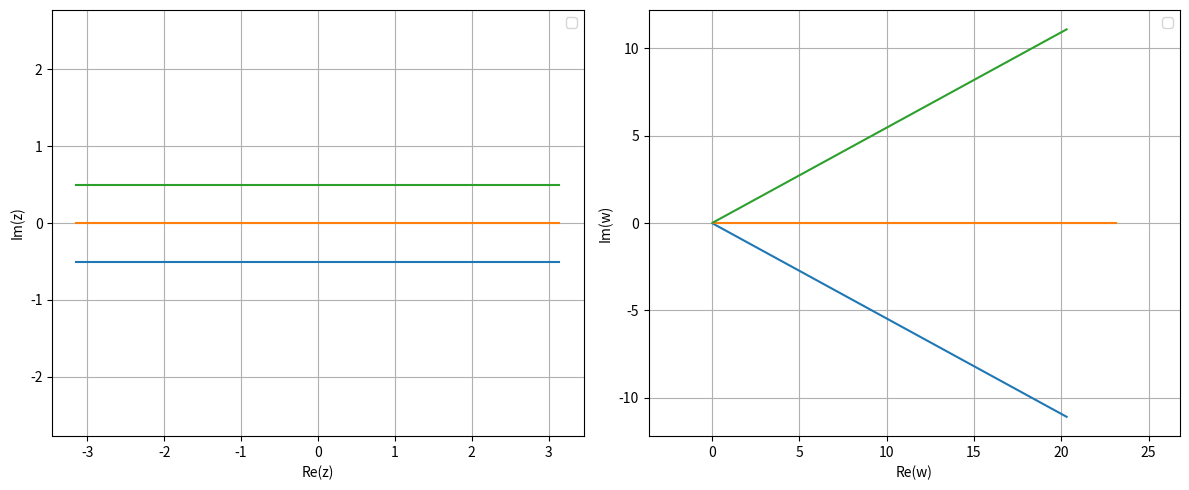

The script that saved this image:
#!/usr/bin/env python3
# -*- coding: utf-8 -*-
"""
Created on Mon Mar 23 08:53:11 2026

@author: cnovak
"""

import numpy as np
import matplotlib.pyplot as plt

# Parameter für die Kurven
t = np.linspace(-np.pi, np.pi, 500)


# Kurven in der z-Ebene
z1 = t - 0.5j
z2 = t
z3 = t + 0.5j

# Mapping w = e^z
w1 = np.exp(z1)
w2 = np.exp(z2)
w3 = np.exp(z3)

# Plots
fig, (ax1, ax2) = plt.subplots(1, 2, figsize=(12, 5))

# z-Ebene (links)
ax1.plot(np.real(z1), np.imag(z1))
ax1.plot(np.real(z2), np.imag(z2))
ax1.plot(np.real(z3), np.imag(z3))
ax1.set_xlabel('Re(z)')
ax1.set_ylabel('Im(z)')
ax1.grid(True)
ax1.legend()
ax1.axis('equal')

# w-Ebene (rechts)
ax2.plot(np.real(w1), np.imag(w1))
ax2.plot(np.real(w2), np.imag(w2))
ax2.plot(np.real(w3), np.imag(w3))
ax2.set_xlabel('Re(w)')
ax2.set_ylabel('Im(w)')
ax2.grid(True)
ax2.legend()
ax2.axis('equal')

plt.tight_layout()
plt.show()
